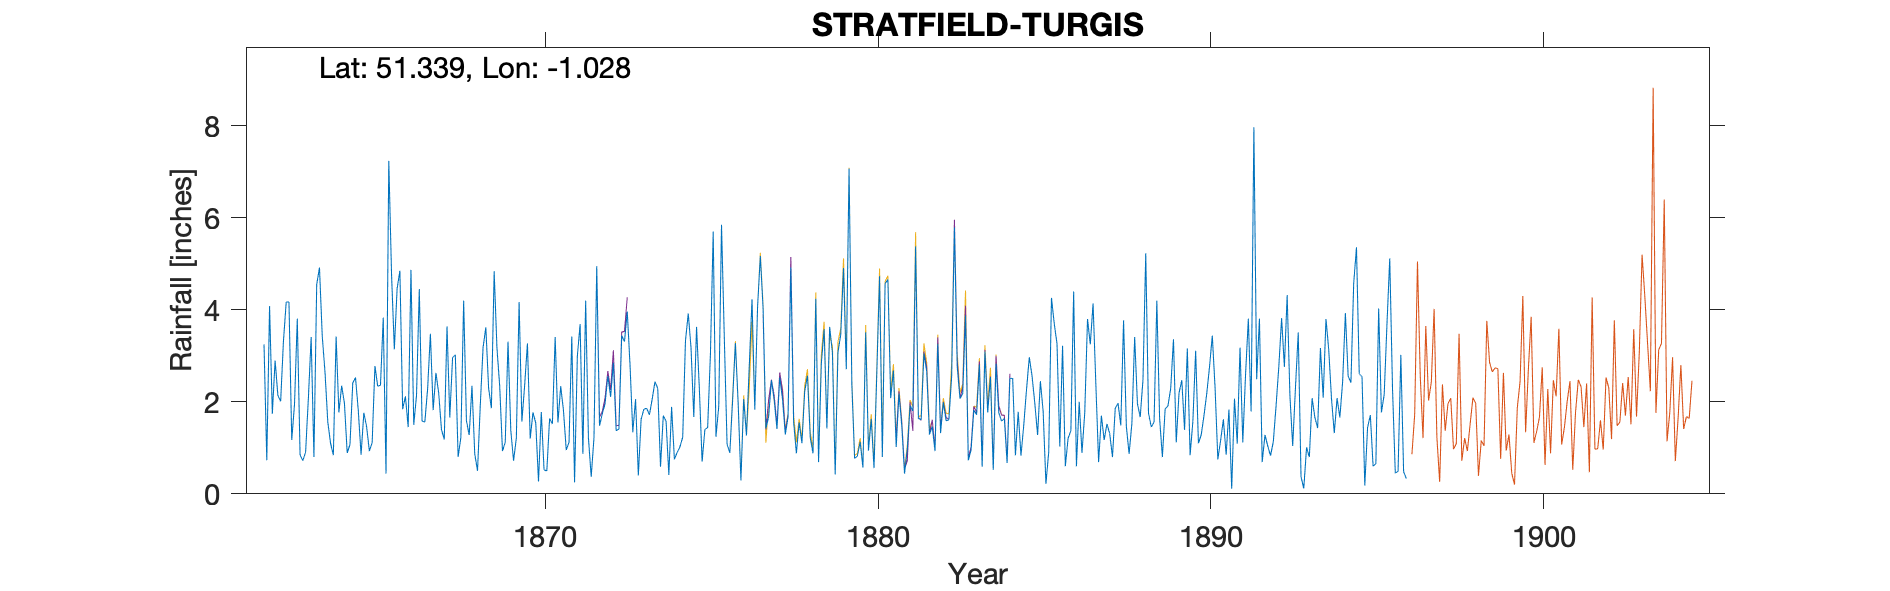

Source data for this figure (header and first rows):
STRATFIELD-TURGIS, , , , , , , , , , , , , , , , , , , , , , , 
Grid ref, SU695604, Long, -1.004, Lat, 51.34, Elevation, 200, ft, , , , , , , , , , , , , , , 
Station no, RR102, , , , , , , , , , , , , , , , , , , , , , 
, 1860, 1861, 1862, 1863, 1864, 1865, 1866, 1867, 1868, 1869, 1870, 1871, 1872, 1873, 1874, 1875, 1876, 1877, 1878, 1879, 1880, 1881, 1882
January, , , 3.25, 3.81, 1.1, 1.76, 4.46, 3.48, 4.2, 3.18, 1.2, 1.81, 4.95, 2.81, 1.7, 3.63, 0.89, 4.02, 0.88, 3.63, 0.57, 1.02, 1.29
February, , , 0.73, 0.85, 0.84, 1.46, 4.85, 1.82, 1.59, 2.34, 1.77, 0.95, 1.48, 1.34, 1.58, 2.29, 2.03, 1.42, 1.55, 3.07, 3.51, 2.18, 1.46
March, , , 4.08, 0.72, 3.42, 0.93, 1.84, 2.63, 1.28, 0.93, 1.54, 1.12, 1.74, 2.06, 0.41, 0.7, 3.28, 1.68, 1.1, 0.42, 0.94, 1.49, 0.93
April, , , 1.74, 0.91, 1.77, 1.11, 2.12, 2.19, 2.35, 1.12, 0.27, 3.42, 1.96, 0.4, 1.89, 1.4, 1.97, 2.47, 2.23, 3.08, 1.63, 0.44, 3.26
May, , , 2.9, 2.08, 2.35, 2.78, 1.45, 1.4, 0.87, 3.31, 1.78, 0.25, 2.56, 1.62, 0.75, 1.44, 0.29, 2.04, 2.57, 3.46, 0.56, 0.97, 1.32
June, , , 2.14, 3.41, 1.97, 2.34, 4.87, 1.18, 0.5, 1.38, 0.52, 2.99, 2.11, 1.84, 0.9, 3.04, 2.06, 1.41, 1.22, 4.91, 2.61, 1.92, 1.99
July, , , 2.01, 0.8, 0.89, 2.36, 1.5, 3.64, 1.93, 0.72, 0.5, 3.69, 2.85, 1.86, 1.02, 5.7, 1.27, 2.53, 0.88, 2.71, 4.73, 1.8, 1.59
August, , , 3.31, 4.55, 1.07, 3.83, 2.14, 1.66, 3.18, 1.21, 1.64, 0.87, 1.37, 1.72, 1.23, 1.24, 2.77, 2.06, 4.24, 7.07, 0.8, 5.38, 1.61
September, , , 4.17, 4.92, 2.41, 0.44, 4.45, 2.96, 3.62, 4.17, 1.52, 4.2, 1.41, 2.06, 3.33, 1.9, 4.23, 1.29, 0.69, 2.38, 4.57, 1.64, 2.55
October, , , 4.17, 3.43, 2.53, 7.24, 1.58, 3.02, 2.3, 1.57, 3.41, 1.22, 3.44, 2.44, 3.92, 5.85, 1.83, 1.67, 2.83, 0.77, 4.66, 1.61, 5.79
November, , , 1.17, 2.64, 1.81, 4.76, 1.56, 0.8, 1.86, 2.36, 1.55, 0.37, 3.31, 2.29, 3.18, 3.41, 4.06, 4.92, 3.58, 0.82, 2.08, 3.05, 2.77
December, , , 1.95, 1.56, 0.85, 3.14, 2.28, 1.23, 4.84, 3.27, 2.34, 1.22, 3.96, 0.59, 1.67, 1.08, 5.17, 1.57, 1.42, 1.13, 2.68, 2.66, 2.07
Total, , , 31.62, 29.68, 21.01, 32.15, 33.1, 26.01, 28.52, 25.56, 18.04, 22.11, 31.14, 21.03, 21.58, 31.68, 29.85, 27.08, 23.19, 33.45, 29.34, 24.16, 26.63
1896 Jun Gauge moved 1/2 mile E, , , , , , , , , , , , , , , , , , , , , , , 
